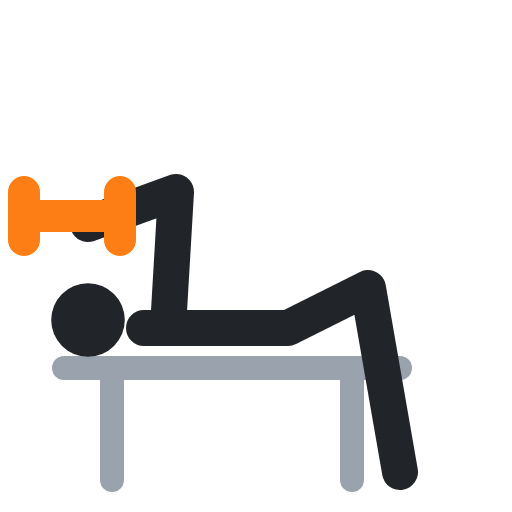
t = 0.00 s
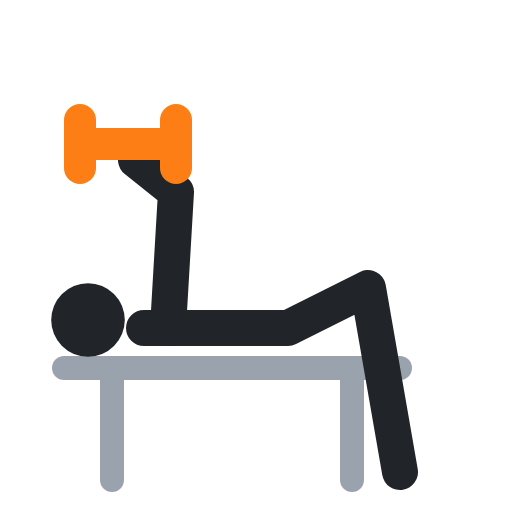
t = 0.40 s
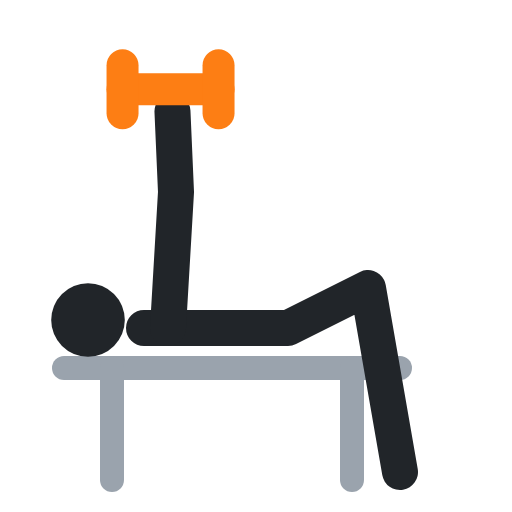
t = 0.60 s
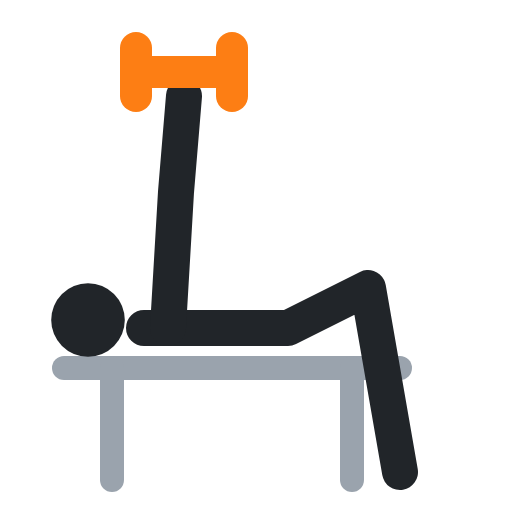
t = 1.00 s
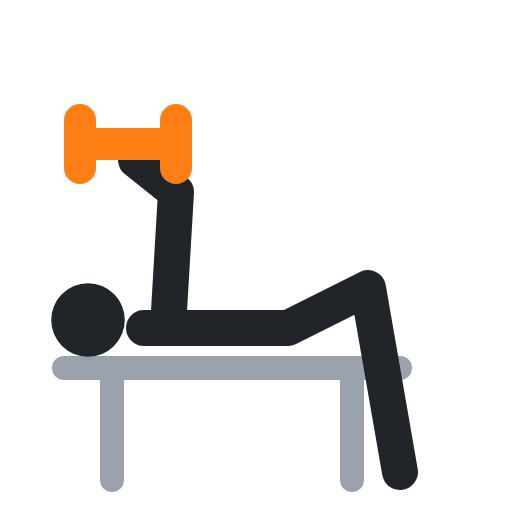
t = 1.40 s
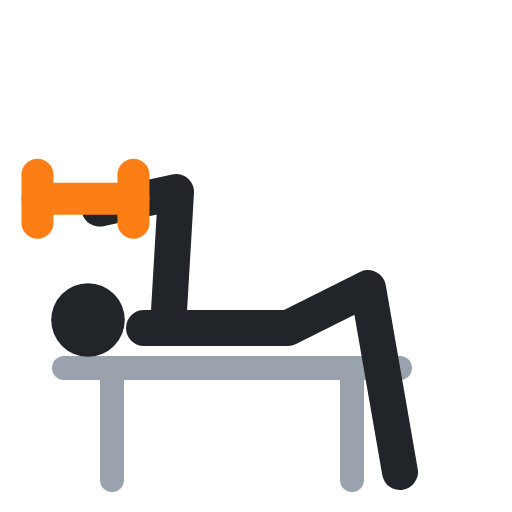
t = 1.60 s

The animated SVG that drew these frames (rendered in a browser with its animation timeline set to each time). Animation: 4 SMIL elements (animate=4); one cycle of 2.00 s, repeats indefinitely.

<svg xmlns="http://www.w3.org/2000/svg" viewBox="0 0 64 64" fill="none" stroke-linecap="round" stroke-linejoin="round"><polyline points="8,46 50,46" stroke="#9aa3ad" stroke-width="3"/><polyline points="14,46 14,60" stroke="#9aa3ad" stroke-width="3"/><polyline points="44,46 44,60" stroke="#9aa3ad" stroke-width="3"/><circle cx="11" cy="40" r="4.6" fill="#212529"/><polyline points="18,41 36,41 46,36 50,59" stroke="#212529" stroke-width="4.5"/><polyline points="21,41 22,24 11,28" stroke="#212529" stroke-width="4.5"><animate attributeName="points" values="21,41 22,24 11,28;21,41 22,24 23,12;21,41 22,24 23,12;21,41 22,24 11,28;21,41 22,24 11,28" keyTimes="0;.4;.5;.9;1" calcMode="spline" keySplines=".45 0 .55 1;.45 0 .55 1;.45 0 .55 1;.45 0 .55 1" dur="2s" repeatCount="indefinite"/></polyline><polyline points="3,27 15,27" stroke="#fd7e14" stroke-width="4"><animate attributeName="points" values="3,27 15,27;17,9 29,9;17,9 29,9;3,27 15,27;3,27 15,27" keyTimes="0;.4;.5;.9;1" calcMode="spline" keySplines=".45 0 .55 1;.45 0 .55 1;.45 0 .55 1;.45 0 .55 1" dur="2s" repeatCount="indefinite"/></polyline><polyline points="3,24 3,30" stroke="#fd7e14" stroke-width="4"><animate attributeName="points" values="3,24 3,30;17,6 17,12;17,6 17,12;3,24 3,30;3,24 3,30" keyTimes="0;.4;.5;.9;1" calcMode="spline" keySplines=".45 0 .55 1;.45 0 .55 1;.45 0 .55 1;.45 0 .55 1" dur="2s" repeatCount="indefinite"/></polyline><polyline points="15,24 15,30" stroke="#fd7e14" stroke-width="4"><animate attributeName="points" values="15,24 15,30;29,6 29,12;29,6 29,12;15,24 15,30;15,24 15,30" keyTimes="0;.4;.5;.9;1" calcMode="spline" keySplines=".45 0 .55 1;.45 0 .55 1;.45 0 .55 1;.45 0 .55 1" dur="2s" repeatCount="indefinite"/></polyline></svg>
